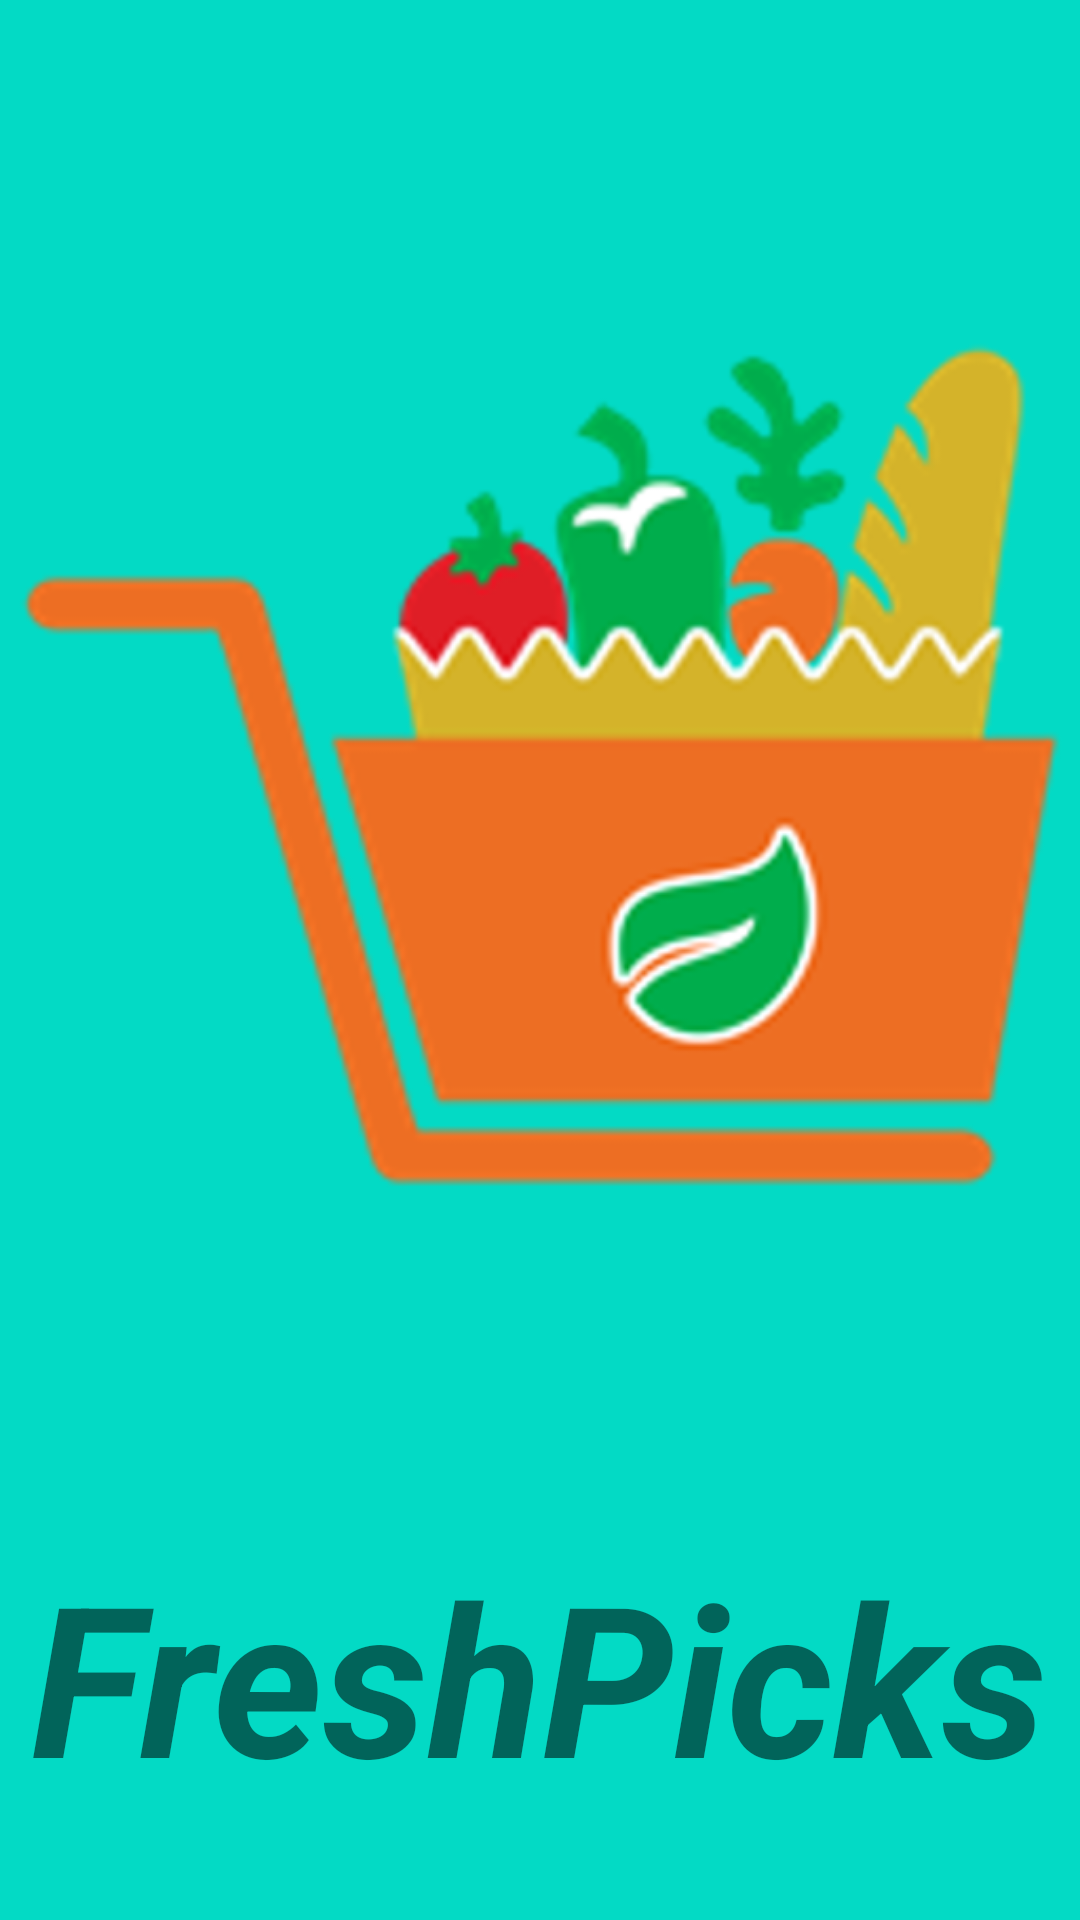

The Android layout XML behind this screen, and the referenced resources:
<!-- AndroidManifest.xml: application theme Theme.GroceryApp -->
<!-- res/layout/activity_splash.xml -->
<?xml version="1.0" encoding="utf-8"?>
<RelativeLayout xmlns:android="http://schemas.android.com/apk/res/android"
    xmlns:app="http://schemas.android.com/apk/res-auto"
    xmlns:tools="http://schemas.android.com/tools"
    android:layout_width="match_parent"
    android:layout_height="match_parent"
    tools:context=".SplashActivity"
    android:background="@color/teal_200"
    >

    <ImageView
        android:id="@+id/logo"
        android:layout_width="wrap_content"
        android:layout_height="wrap_content"
        android:layout_centerHorizontal="true"
        android:background="@color/teal_200"
        android:src="@drawable/veggies" />
    <TextView
        android:layout_width="wrap_content"
        android:layout_height="wrap_content"
        android:text="@string/app_name"
        android:layout_below="@id/logo"
        android:layout_centerHorizontal="true"
        android:textSize="70sp"
        android:textStyle="italic|bold"/>

</RelativeLayout>
<!-- resources referenced by this layout -->
<resources>
  <!-- drawable veggies: png bitmap (drawable, 89415 bytes) -->
  <string name="app_name">FreshPicks</string>
  <style name="Theme.GroceryApp" parent="Theme.MaterialComponents.DayNight.NoActionBar">
          
          <item name="colorPrimary">@color/purple_500</item>
          <item name="colorPrimaryVariant">@color/purple_700</item>
          <item name="colorOnPrimary">@color/white</item>
          
          <item name="colorSecondary">@color/teal_200</item>
          <item name="colorSecondaryVariant">@color/teal_700</item>
          <item name="colorOnSecondary">@color/black</item>
          
          <item name="android:statusBarColor" tools:targetApi="l">@color/black</item>
          
      </style>
  <!-- not gathered from this repository: default colours our renderer supplied (Android Studio template values) -->
  <color name="purple_500">#FF6200EE</color>
  <color name="purple_700">#FF3700B3</color>
  <color name="teal_200">#FF03DAC5</color>
  <color name="teal_700">#FF018786</color>
  <color name="black">#FF000000</color>
  <color name="white">#FFFFFFFF</color>
</resources>
